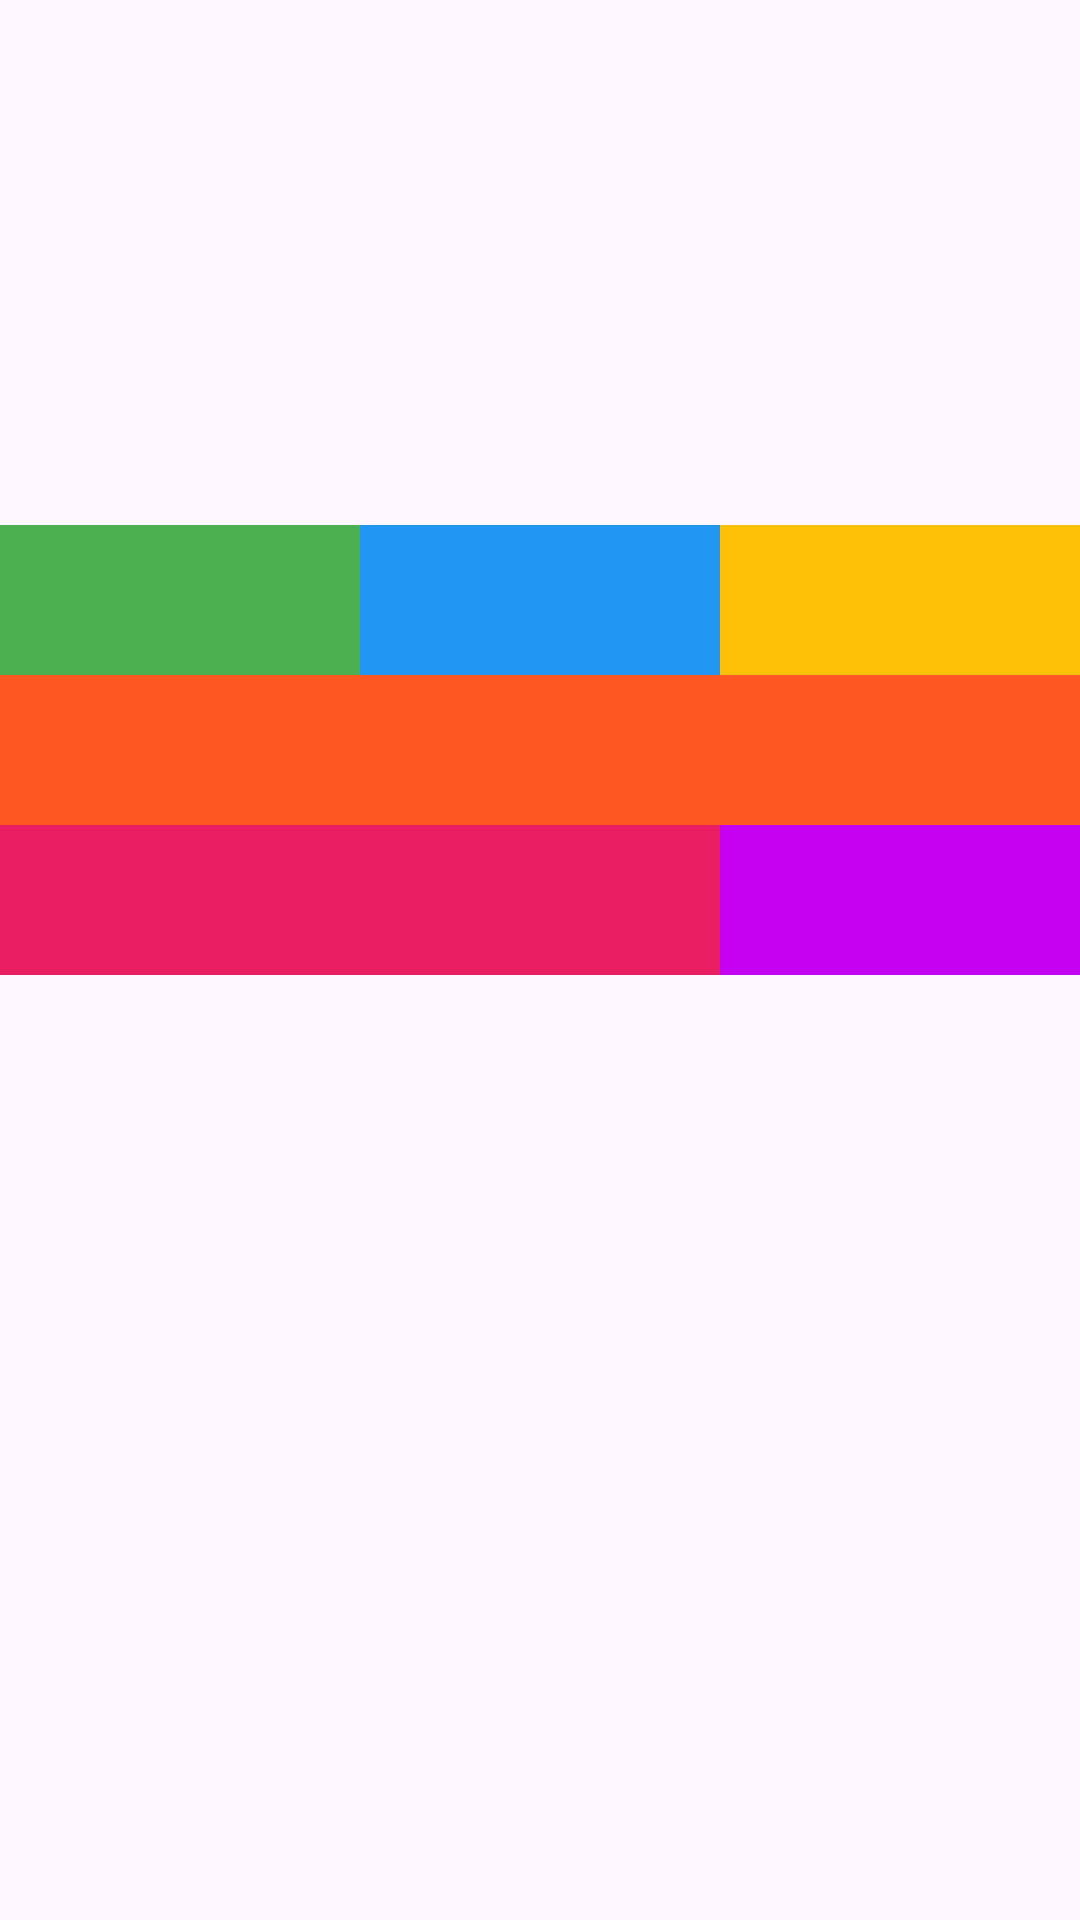

Write the Android layout XML for this screen, with the resource values it uses.
<!-- AndroidManifest.xml: application theme Theme.Anuk_GuerraIzquierdo_UF1_ACT13 -->
<!-- res/layout/activity_linear_layouts.xml -->
<?xml version="1.0" encoding="utf-8"?>
<androidx.constraintlayout.widget.ConstraintLayout xmlns:android="http://schemas.android.com/apk/res/android"
    xmlns:app="http://schemas.android.com/apk/res-auto"
    xmlns:tools="http://schemas.android.com/tools"
    android:id="@+id/main"
    android:layout_width="match_parent"
    android:layout_height="match_parent"
    tools:context=".MainActivity">

    <LinearLayout
        android:layout_width="match_parent"
        android:layout_height="wrap_content"
        android:orientation="vertical"
        android:translationY="175sp"
        app:layout_constraintTop_toTopOf="parent">

        <LinearLayout
            android:layout_width="match_parent"
            android:layout_height="wrap_content"
            android:orientation="horizontal">

            <View
                android:layout_width="0dp"
                android:layout_height="50dp"
                android:layout_weight="1"
                android:background="#4CAF50" />

            <View
                android:layout_width="0dp"
                android:layout_height="50dp"
                android:layout_weight="1"
                android:background="#2196F3" />

            <View
                android:layout_width="0dp"
                android:layout_height="50dp"
                android:layout_weight="1"
                android:background="#FFC107" />
        </LinearLayout>

        <LinearLayout
            android:layout_width="match_parent"
            android:layout_height="wrap_content"
            android:orientation="horizontal">

            <View
                android:layout_width="match_parent"
                android:layout_height="50dp"
                android:background="#FF5722" />

        </LinearLayout>

        <LinearLayout
            android:layout_width="match_parent"
            android:layout_height="wrap_content"
            android:orientation="horizontal">

            <View
                android:layout_width="0dp"
                android:layout_height="50dp"
                android:layout_weight="2"
                android:background="#E91E63" />

            <View
                android:layout_width="0dp"
                android:layout_height="50dp"
                android:layout_weight="1"
                android:background="#C600F0" />
        </LinearLayout>
    </LinearLayout>
</androidx.constraintlayout.widget.ConstraintLayout>
<!-- resources referenced by this layout -->
<resources>
  <style name="Theme.Anuk_GuerraIzquierdo_UF1_ACT13" parent="Base.Theme.Anuk_GuerraIzquierdo_UF1_ACT13" />
  <style name="Base.Theme.Anuk_GuerraIzquierdo_UF1_ACT13" parent="Theme.Material3.DayNight.NoActionBar">
          
          
      </style>
</resources>
